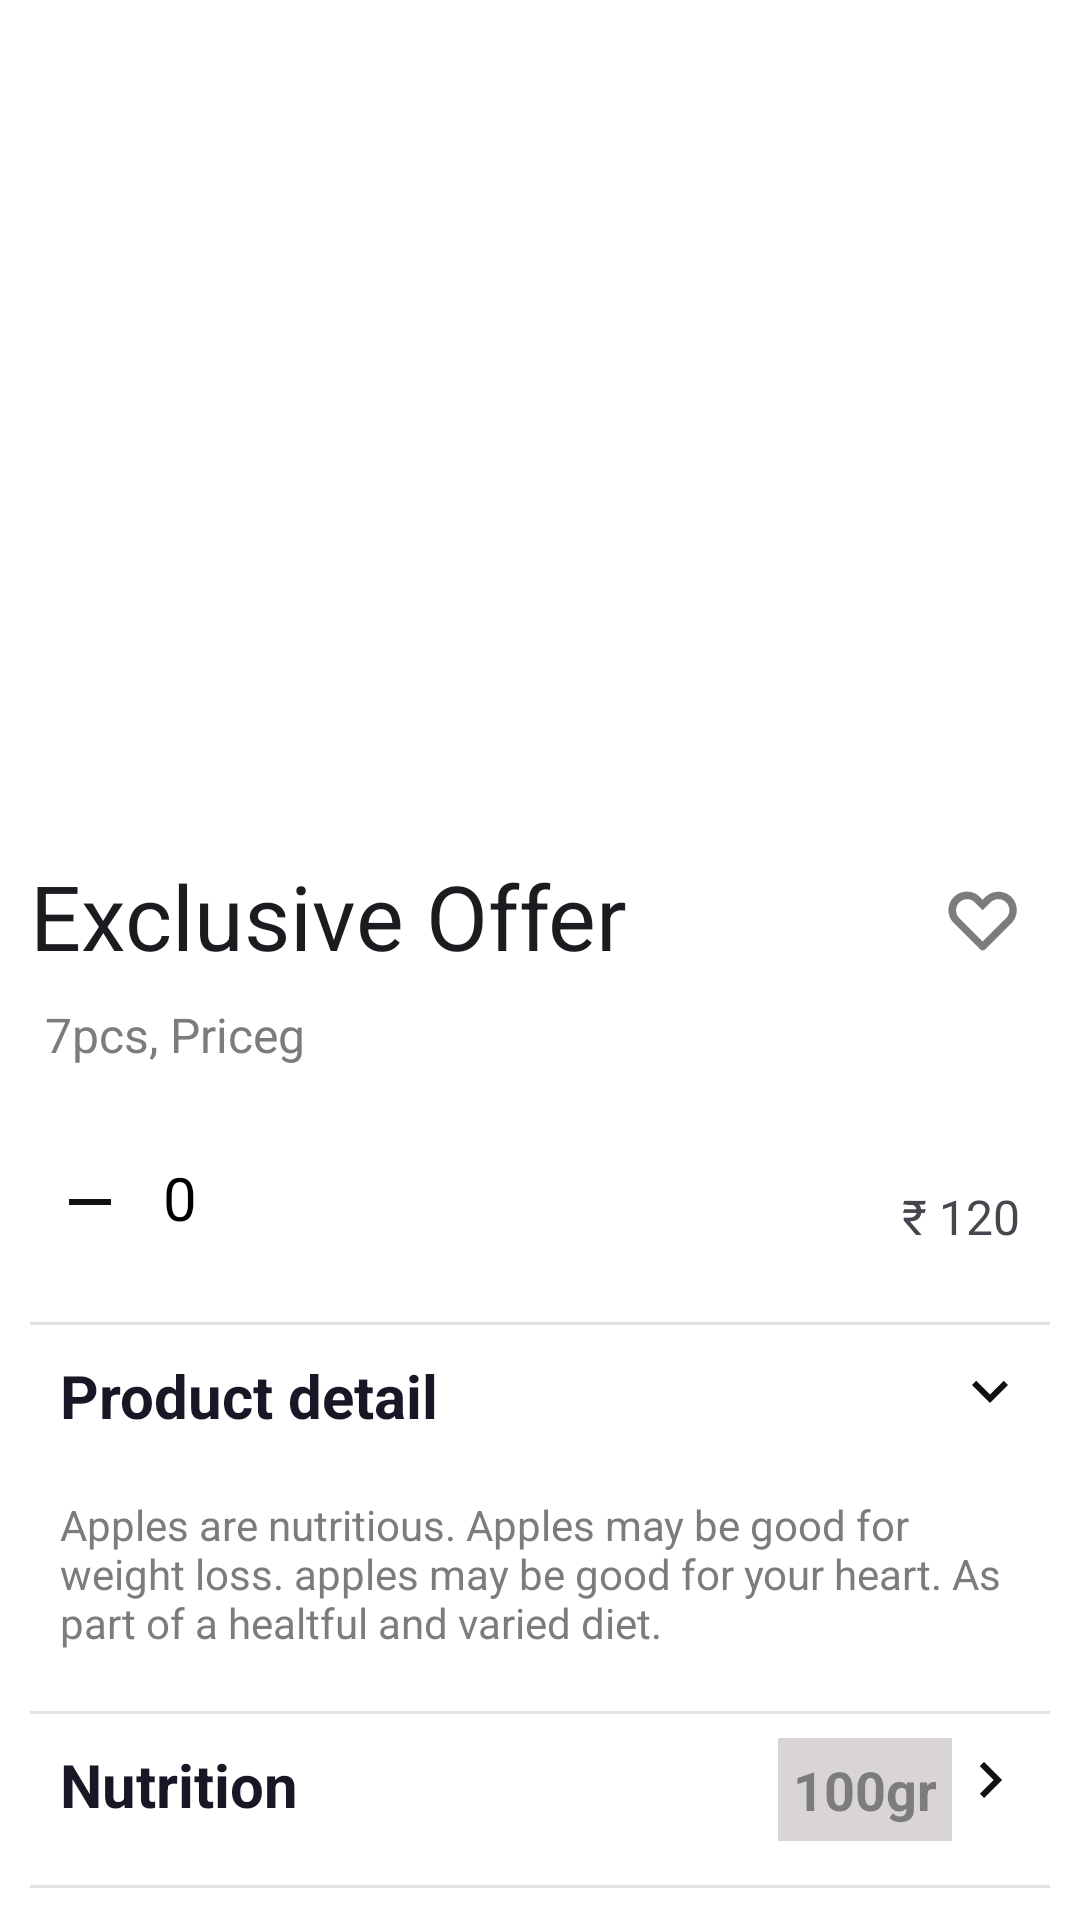

This screen was rendered from an Android layout file. Write that file and the resources it references.
<!-- AndroidManifest.xml: application theme Theme.GroceryApp -->
<!-- res/layout/activity_productdetail.xml -->
<?xml version="1.0" encoding="utf-8"?>
<androidx.constraintlayout.widget.ConstraintLayout xmlns:android="http://schemas.android.com/apk/res/android"
    xmlns:app="http://schemas.android.com/apk/res-auto"
    xmlns:tools="http://schemas.android.com/tools"
    android:id="@+id/main"
    android:layout_width="match_parent"
    android:layout_height="match_parent"
    android:background="@android:color/white"
    android:clickable="false"
    tools:context=".product.ProductdetailActivity">


    <ProgressBar
        android:id="@+id/progress_bar"
        android:layout_width="wrap_content"
        android:layout_height="wrap_content"
        app:layout_constraintTop_toTopOf="parent"
        app:layout_constraintStart_toStartOf="parent"
        app:layout_constraintEnd_toEndOf="parent"
        android:visibility="gone"
        app:layout_constraintBottom_toBottomOf="parent"
        android:layout_gravity="center"
        android:indeterminateTint="@color/app_color" />

    <ScrollView
        android:id="@+id/scrollView"
        android:layout_width="match_parent"
        android:scrollbars="none"
        android:layout_height="match_parent"
        >
        <LinearLayout
            android:layout_width="match_parent"
            android:layout_height="0dp"
            android:padding="10dp"
            android:orientation="vertical">

            <ImageView
                android:id="@+id/product_img"
                android:layout_width="match_parent"
                android:layout_height="250dp"/>

            <include
                android:id="@+id/offer_label_cl"
                layout="@layout/product_label_layout" />

            <TextView
                android:id="@+id/product_desc"
                style="@style/label_textStyle"
                android:layout_width="wrap_content"
                android:layout_height="wrap_content"
                android:gravity="center"
                android:padding="5dp"
                android:text="@string/product_qty"
                android:textStyle="normal"
                app:layout_constraintStart_toStartOf="@id/product_name"
                app:layout_constraintTop_toBottomOf="@id/product_name" />

            <LinearLayout
                android:id="@+id/count_container"
                android:layout_width="match_parent"
                android:layout_height="wrap_content"
                android:layout_marginTop="20dp"
                android:orientation="horizontal"
                android:padding="5dp">

                <include
                    layout="@layout/product_qty_container_layout" />

                <TextView
                    android:id="@+id/totalAmout"
                    style="@style/product_name_label_textStyle"
                    android:layout_width="match_parent"
                    android:layout_height="wrap_content"
                    android:layout_gravity="center"
                    android:gravity="end"
                    android:padding="5dp"
                    android:text="@string/product_price" />


            </LinearLayout>

            <View
                android:layout_width="match_parent"
                android:layout_height="1dp"
                android:layout_marginTop="10dp"
                android:background="#E2E2E2" />

            <androidx.constraintlayout.widget.ConstraintLayout
                android:layout_width="match_parent"
                android:layout_height="wrap_content"
                android:orientation="horizontal"
                >

                <TextView
                    style="@style/label_textStyle"
                    android:layout_width="wrap_content"
                    android:layout_height="wrap_content"
                    app:layout_constraintTop_toTopOf="parent"
                    app:layout_constraintStart_toStartOf="parent"
                    android:padding="10dp"
                    android:text="@string/product_detail_label"
                    android:textColor="#181725"
                    android:textSize="20sp" />

                <ImageButton
                    android:id="@+id/less_btn"
                    android:layout_width="wrap_content"
                    android:layout_height="wrap_content"
                    android:padding="8dp"
                    app:layout_constraintTop_toTopOf="parent"
                    app:layout_constraintEnd_toEndOf="parent"
                    android:visibility="visible"
                    android:layout_marginTop="2dp"
                    android:background="@android:color/transparent"
                    android:src="@drawable/expand_icon" />

                <ImageButton
                    android:id="@+id/expand_btn"
                    android:layout_width="wrap_content"
                    android:layout_height="wrap_content"
                    android:background="@android:color/transparent"
                    android:padding="8dp"
                    app:layout_constraintTop_toTopOf="parent"
                    app:layout_constraintEnd_toEndOf="parent"
                    android:visibility="gone"
                    android:layout_marginTop="2dp"
                    android:src="@drawable/right_arrow_icon" />

            </androidx.constraintlayout.widget.ConstraintLayout>


            <TextView
                android:id="@+id/details"
                android:layout_width="match_parent"
                android:layout_height="wrap_content"
                android:padding="10dp"
                android:text="@string/product_details"
                android:textColor="#7C7C7C"
                android:textSize="14sp" />

            <View
                android:layout_width="match_parent"
                android:layout_height="1dp"
                android:layout_marginTop="10dp"
                android:background="#E2E2E2" />


            <include
                layout="@layout/product_nutrition_layout" />

            <TextView
                android:id="@+id/nutrition_details"
                android:layout_width="match_parent"
                android:layout_height="wrap_content"
                android:padding="10dp"
                android:text="@string/nutrition_desc"
                android:textColor="#7C7C7C"
                android:visibility="gone"
                android:textSize="14sp" />


            <View
                android:layout_width="match_parent"
                android:layout_height="1dp"
                android:layout_marginTop="10dp"
                android:background="#E2E2E2" />


            <include
                layout="@layout/product_review_layout" />

            <androidx.appcompat.widget.AppCompatButton
                android:id="@+id/checkOut_btn"
                style="@style/button_style_app"
                android:layout_width="match_parent"
                android:layout_height="wrap_content"
                android:layout_marginVertical="35dp"
                android:background="@drawable/rounded_button_background"
                android:padding="18dp"
                android:text="@string/add_basket_btn"
                android:textAllCaps="false" />
        </LinearLayout>



    </ScrollView>


</androidx.constraintlayout.widget.ConstraintLayout>
<!-- res/layout/product_label_layout.xml (included above) -->
<?xml version="1.0" encoding="utf-8"?>
<androidx.constraintlayout.widget.ConstraintLayout xmlns:android="http://schemas.android.com/apk/res/android"
    android:layout_width="match_parent"
    android:layout_height="wrap_content"
    xmlns:app="http://schemas.android.com/apk/res-auto"
    android:layout_marginTop="25dp"
    android:orientation="horizontal">

        <TextView
            android:id="@+id/product_label"
            style="@style/label_medium_textStyle"
            android:layout_width="match_parent"
            android:layout_height="wrap_content"
            app:layout_constraintTop_toTopOf="parent"
            app:layout_constraintStart_toStartOf="parent"
            android:layout_weight="1"
            android:text="@string/offer_label" />

        <ImageButton
            android:id="@+id/fav_btn"
            android:layout_width="wrap_content"
            android:layout_height="wrap_content"
            app:layout_constraintTop_toTopOf="parent"
            app:layout_constraintEnd_toEndOf="parent"
            android:padding="10dp"
            android:background="@android:color/transparent"
            android:src="@drawable/favourite_icon"
            android:tint="@color/small_text_color"
            android:layout_gravity="center"/>

        <ImageButton
            android:id="@+id/fav_btn_selected"
            android:layout_width="wrap_content"
            android:layout_height="wrap_content"
            android:background="@android:color/transparent"
            android:src="@drawable/fav_icon_selected"
            android:visibility="gone"
            app:layout_constraintTop_toTopOf="parent"
            app:layout_constraintEnd_toEndOf="parent"
            android:padding="10dp"
            android:layout_gravity="center"/>

</androidx.constraintlayout.widget.ConstraintLayout>
<!-- res/layout/product_qty_container_layout.xml (included above) -->
<?xml version="1.0" encoding="utf-8"?>
<LinearLayout xmlns:android="http://schemas.android.com/apk/res/android"
    android:layout_width="wrap_content"
    android:layout_height="40dp"
    android:background="@drawable/search_bar_outline"
    android:orientation="horizontal">


        <ImageButton
            android:id="@+id/minusbtn"
            android:layout_width="30dp"
            android:layout_height="30dp"
            android:backgroundTint="@android:color/transparent"
            android:src="@drawable/remove_icon_black"
            android:textColor="@color/black" />

        <TextView
            android:id="@+id/quantity"
            android:layout_width="30dp"
            android:layout_height="30dp"
            android:background="@drawable/search_bar_outline"
            android:backgroundTint="@android:color/transparent"
            android:text="0"
            android:textAlignment="center"
            android:textColor="@color/black"
            android:textSize="20dp" />


        <ImageButton
            android:id="@+id/plusbtn"
            android:layout_width="30dp"
            android:layout_height="30dp"
            android:backgroundTint="@android:color/transparent"
            android:src="@drawable/add_icon_black"
            android:textColor="@color/black" />

    </LinearLayout>
<!-- res/layout/product_nutrition_layout.xml (included above) -->
<?xml version="1.0" encoding="utf-8"?>
<androidx.constraintlayout.widget.ConstraintLayout xmlns:android="http://schemas.android.com/apk/res/android"
    xmlns:app="http://schemas.android.com/apk/res-auto"
    android:layout_width="match_parent"
    android:layout_height="match_parent"
    android:orientation="horizontal">


    <TextView
        android:id="@+id/text"
        style="@style/label_textStyle"
        android:layout_width="wrap_content"
        android:layout_height="wrap_content"
        android:layout_weight="1"
        android:padding="10dp"
        android:text="@string/nutrition_txt"
        android:textColor="#181725"
        android:textSize="20sp"
        app:layout_constraintStart_toStartOf="parent"
        app:layout_constraintTop_toTopOf="parent" />

    <TextView
        android:id="@+id/gram"
        style="@style/label_grey_textStyle"
        android:layout_width="wrap_content"
        android:layout_height="wrap_content"
        android:layout_marginStart="150dp"
        android:background="#DAD5D5"
        android:gravity="center"
        android:layout_marginTop="8dp"
        android:padding="5dp"
        android:text="@string/nutrition_qty_txt"
        app:layout_constraintStart_toEndOf="@+id/text"
        app:layout_constraintTop_toTopOf="parent" />

    <ImageButton
        android:id="@+id/nutrition_expand_btn"
        android:layout_width="wrap_content"
        android:layout_height="wrap_content"
        android:background="@android:color/transparent"
        android:padding="8dp"
        android:layout_marginTop="2dp"
        android:src="@drawable/right_arrow_icon"
        app:layout_constraintEnd_toEndOf="parent"
        app:layout_constraintTop_toTopOf="parent" />

    <ImageButton
        android:id="@+id/nutrition_less_btn"
        android:layout_width="wrap_content"
        android:layout_height="wrap_content"
        android:background="@android:color/transparent"
        android:padding="8dp"
        android:layout_marginTop="2dp"
        android:src="@drawable/expand_icon"
        android:visibility="gone"
        app:layout_constraintEnd_toEndOf="parent"
        app:layout_constraintTop_toTopOf="parent" />
</androidx.constraintlayout.widget.ConstraintLayout>
<!-- res/layout/product_review_layout.xml (included above) -->
<?xml version="1.0" encoding="utf-8"?>
<LinearLayout xmlns:android="http://schemas.android.com/apk/res/android"
    android:layout_width="match_parent"
    android:layout_height="wrap_content"
    android:orientation="horizontal">


        <TextView
            style="@style/label_textStyle"
            android:layout_width="match_parent"
            android:layout_weight="1"
            android:layout_height="wrap_content"
            android:padding="10dp"
            android:text="@string/review_txt"
            android:textColor="#181725"
            android:textSize="20sp" />


        <TextView
            android:id="@+id/rating_txt"
            style="@style/label_textStyle"
            android:layout_width="wrap_content"
            android:layout_height="wrap_content"
            android:padding="10dp"
            android:text="4"
            android:drawableStart="@drawable/rating_star"
            android:drawablePadding="8dp"
            android:textColor="#181725"
            android:textSize="20sp"
            />

        <ImageView
            android:layout_width="wrap_content"
            android:layout_height="wrap_content"
            android:padding="10dp"
            android:layout_marginTop="2dp"
            android:src="@drawable/right_arrow_icon" />
</LinearLayout>
<!-- resources referenced by this layout -->
<resources>
  <color name="app_color">#53B175</color>
  <color name="black">#FF000000</color>
  <color name="small_text_color">#7C7C7C</color>
  <!-- drawable expand_icon (drawable) -->
  <vector xmlns:android="http://schemas.android.com/apk/res/android" android:height="24dp" android:tint="#111111" android:viewportHeight="24" android:viewportWidth="24" android:width="24dp">
        
      <path android:fillColor="@android:color/white" android:pathData="M16.59,8.59L12,13.17 7.41,8.59 6,10l6,6 6,-6z"/>
      
  </vector>
  <!-- drawable remove_icon_black (drawable) -->
  <vector xmlns:android="http://schemas.android.com/apk/res/android" android:height="24dp" android:tint="#111111" android:viewportHeight="24" android:viewportWidth="24" android:width="24dp">
        
      <path android:fillColor="@android:color/white" android:pathData="M19,13H5v-2h14v2z"/>
      
  </vector>
  <!-- drawable right_arrow_icon (drawable) -->
  <vector xmlns:android="http://schemas.android.com/apk/res/android" android:autoMirrored="true" android:height="24dp" android:tint="#111111" android:viewportHeight="24" android:viewportWidth="24" android:width="24dp">
        
      <path android:fillColor="@android:color/white" android:pathData="M8.59,16.59L13.17,12 8.59,7.41 10,6l6,6 -6,6 -1.41,-1.41z"/>
      
  </vector>
  <string name="add_basket_btn">Add to Basket</string>
  <string name="nutrition_desc">20g protein, 2g fats, molecular acid rich in phosphate</string>
  <string name="nutrition_qty_txt">100gr</string>
  <string name="nutrition_txt">Nutrition</string>
  <string name="offer_label">Exclusive Offer</string>
  <string name="product_detail_label">Product detail</string>
  <string name="product_details">Apples are nutritious. Apples may be good for weight loss. apples may be good for your heart. As part of a healtful and varied diet.</string>
  <string name="product_price">\u20B9 120</string>
  <string name="product_qty">7pcs, Priceg</string>
  <string name="review_txt">Review</string>
  <style name="button_style_app" parent="Widget.AppCompat.Button">
          <item name="fontFamily">@font/gilroy_heading</item>
          <item name="android:backgroundTint">@color/app_color</item>
          <item name="android:textColor">@color/white</item>
          <item name="android:textSize">20sp</item>
      </style>
  <style name="label_grey_textStyle" parent="TextAppearance.AppCompat">
          <item name="android:textSize">18sp</item>
          <item name="fontFamily">@font/gilroy_regular</item>
          <item name="android:textColor">#7C7C7C</item>
          <item name="android:textStyle">bold</item>
      </style>
  <style name="label_medium_textStyle" parent="TextAppearance.AppCompat">
          <item name="android:textSize">30sp</item>
          <item name="fontFamily">@font/gilroy_heading</item>
      </style>
  <style name="label_textStyle" parent="TextAppearance.AppCompat">
          <item name="android:textSize">16sp</item>
          <item name="fontFamily">@font/gilroy_medium</item>
          <item name="android:textColor">#7C7C7C</item>
          <item name="android:textStyle">bold</item>
      </style>
  <style name="product_name_label_textStyle">
          <item name="android:tint">#181725</item>
          <item name="fontFamily">@font/gilroy_heading</item>
          <item name="android:textSize">16sp</item>
      </style>
  <style name="Theme.GroceryApp" parent="Base.Theme.GroceryApp">
      </style>
  <color name="white">#FFFFFFFF</color>
  <style name="Base.Theme.GroceryApp" parent="Theme.Material3.DayNight.NoActionBar">
          
          <item name="android:windowDisablePreview">true</item>
  
      </style>
</resources>
